Image classification data set "Dataset-Final" (anw-hilmi/anwarul-hilmi on GitHub). Class labels (5): cat, dog, elephant, horse, lion.

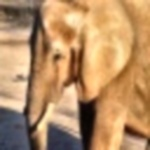
Label: elephant

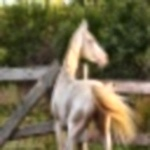
Label: horse

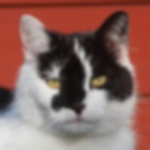
Label: cat

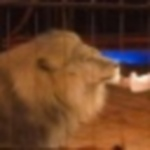
Label: lion

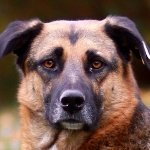
Label: dog

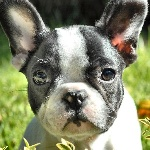
Label: dog
